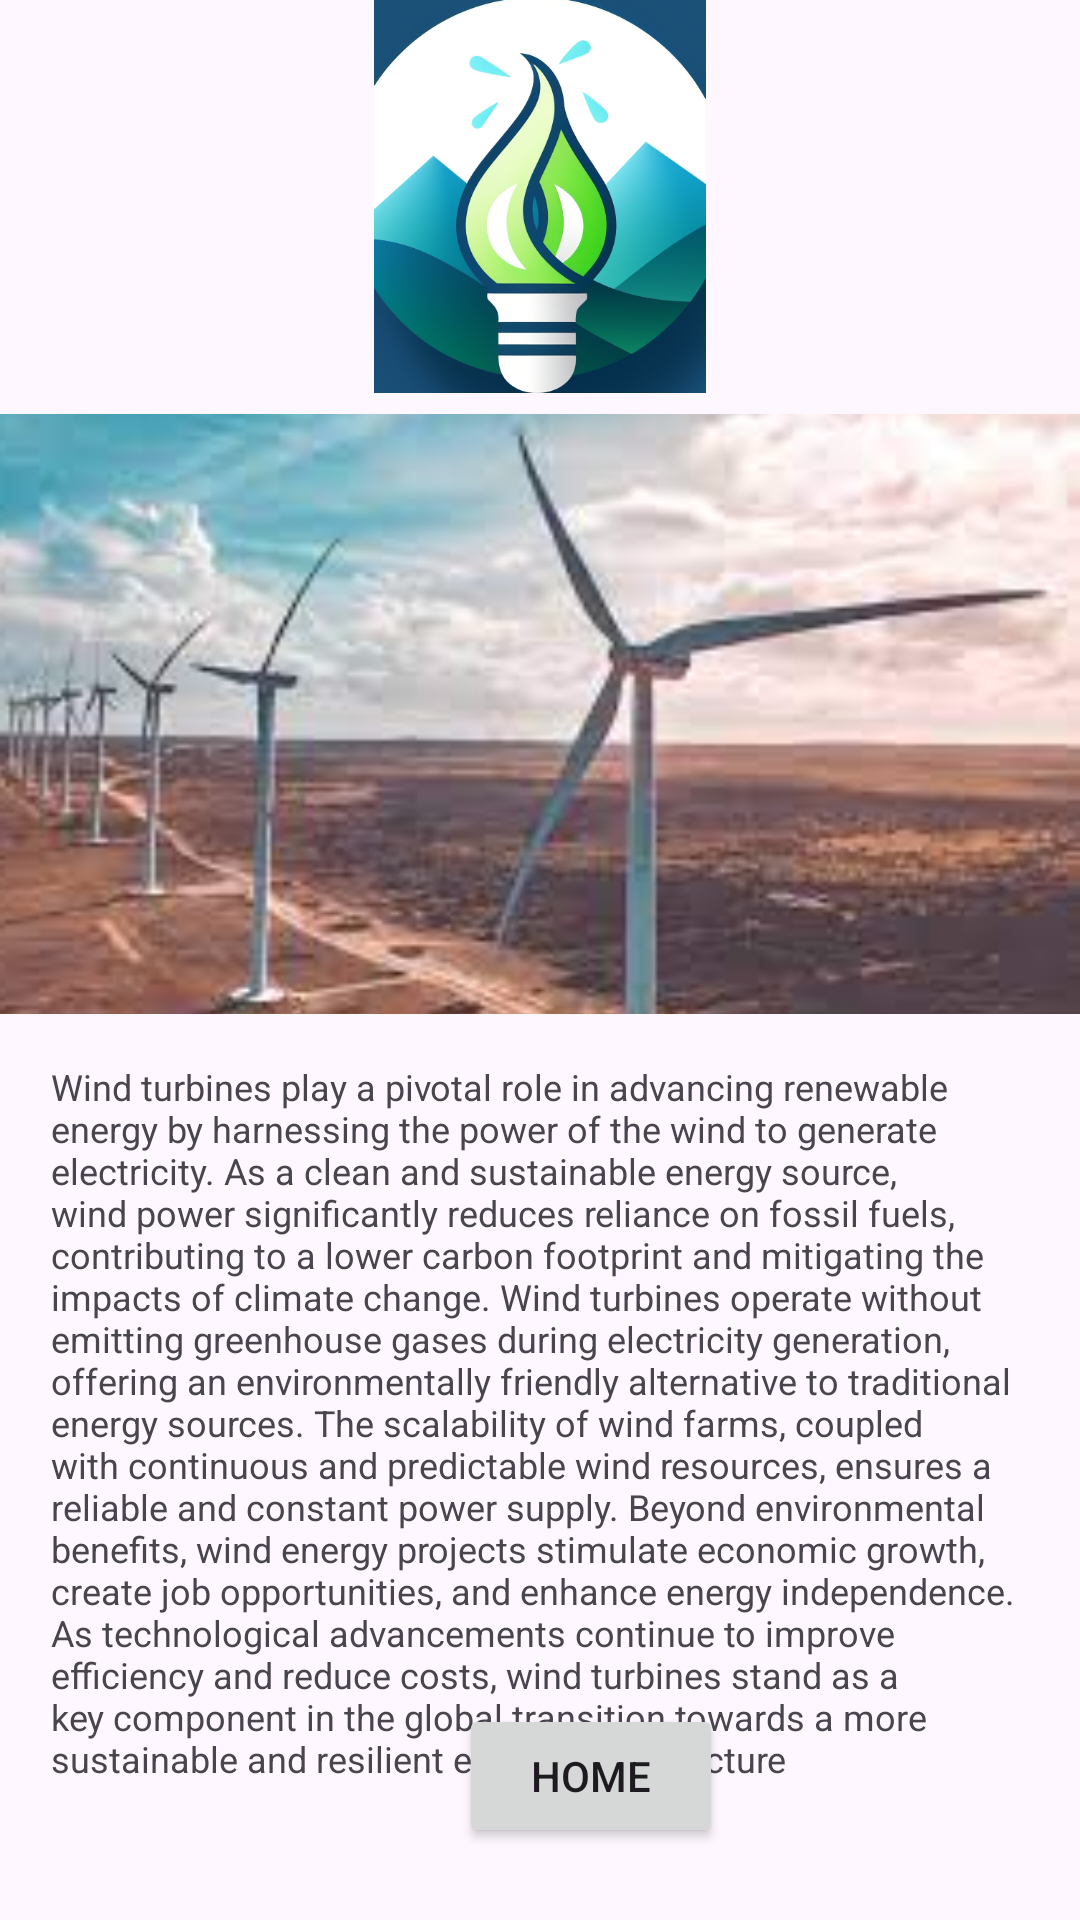

Write the Android layout XML for this screen, with the resource values it uses.
<!-- AndroidManifest.xml: application theme Theme.FireBaseAssignment2 -->
<!-- res/layout/activity_wind_turbine_info.xml -->
<?xml version="1.0" encoding="utf-8"?>
<RelativeLayout xmlns:android="http://schemas.android.com/apk/res/android"
    xmlns:app="http://schemas.android.com/apk/res-auto"
    xmlns:tools="http://schemas.android.com/tools"
    android:layout_width="match_parent"
    android:layout_height="match_parent"
    tools:context=".wind_turbine_info">

    <ImageView
        android:id="@+id/myImageView"
        android:layout_width="match_parent"
        android:layout_height="200dp"
        android:layout_alignParentStart="true"
        android:layout_alignParentTop="true"
        android:layout_centerHorizontal="true"
        android:layout_marginStart="-10dp"
        android:layout_marginTop="138dp"
        android:scaleType="centerCrop"
        android:src="@drawable/wind_mill" />

    <TextView
        android:id="@+id/myTextView"
        android:layout_width="wrap_content"
        android:layout_height="wrap_content"
        android:layout_below="@id/myImageView"
        android:layout_alignParentStart="true"
        android:layout_alignParentEnd="true"
        android:layout_marginStart="1dp"
        android:layout_marginTop="0dp"
        android:layout_marginEnd="0dp"
        android:padding="16dp"
        android:text="Wind turbines play a pivotal role in advancing renewable energy by harnessing the power of the wind to generate electricity. As a clean and sustainable energy source, wind power significantly reduces reliance on fossil fuels, contributing to a lower carbon footprint and mitigating the impacts of climate change. Wind turbines operate without emitting greenhouse gases during electricity generation, offering an environmentally friendly alternative to traditional energy sources. The scalability of wind farms, coupled with continuous and predictable wind resources, ensures a reliable and constant power supply. Beyond environmental benefits, wind energy projects stimulate economic growth, create job opportunities, and enhance energy independence. As technological advancements continue to improve efficiency and reduce costs, wind turbines stand as a key component in the global transition towards a more sustainable and resilient energy infrastructure"
        android:textSize="12sp" />

    <ImageView
        android:id="@+id/imageView3"
        android:layout_width="124dp"
        android:layout_height="131dp"
        android:layout_alignParentTop="true"
        android:layout_centerHorizontal="true"
        app:srcCompat="@drawable/img_20231208_150712" />

    <Button
        android:id="@+id/homeW_btn"
        android:layout_width="wrap_content"
        android:layout_height="wrap_content"
        android:layout_alignParentStart="true"
        android:layout_alignParentBottom="true"
        android:layout_centerHorizontal="true"
        android:layout_marginStart="153dp"
        android:layout_marginBottom="24dp"
        android:text="Home" />

</RelativeLayout>
<!-- resources referenced by this layout -->
<resources>
  <!-- drawable img_20231208_150712: png bitmap (drawable, 191774 bytes) -->
  <!-- drawable wind_mill: jpg bitmap (drawable, 7135 bytes) -->
  <style name="Theme.FireBaseAssignment2" parent="Base.Theme.FireBaseAssignment2" />
  <style name="Base.Theme.FireBaseAssignment2" parent="Theme.Material3.DayNight.NoActionBar">
          
          
      </style>
</resources>
